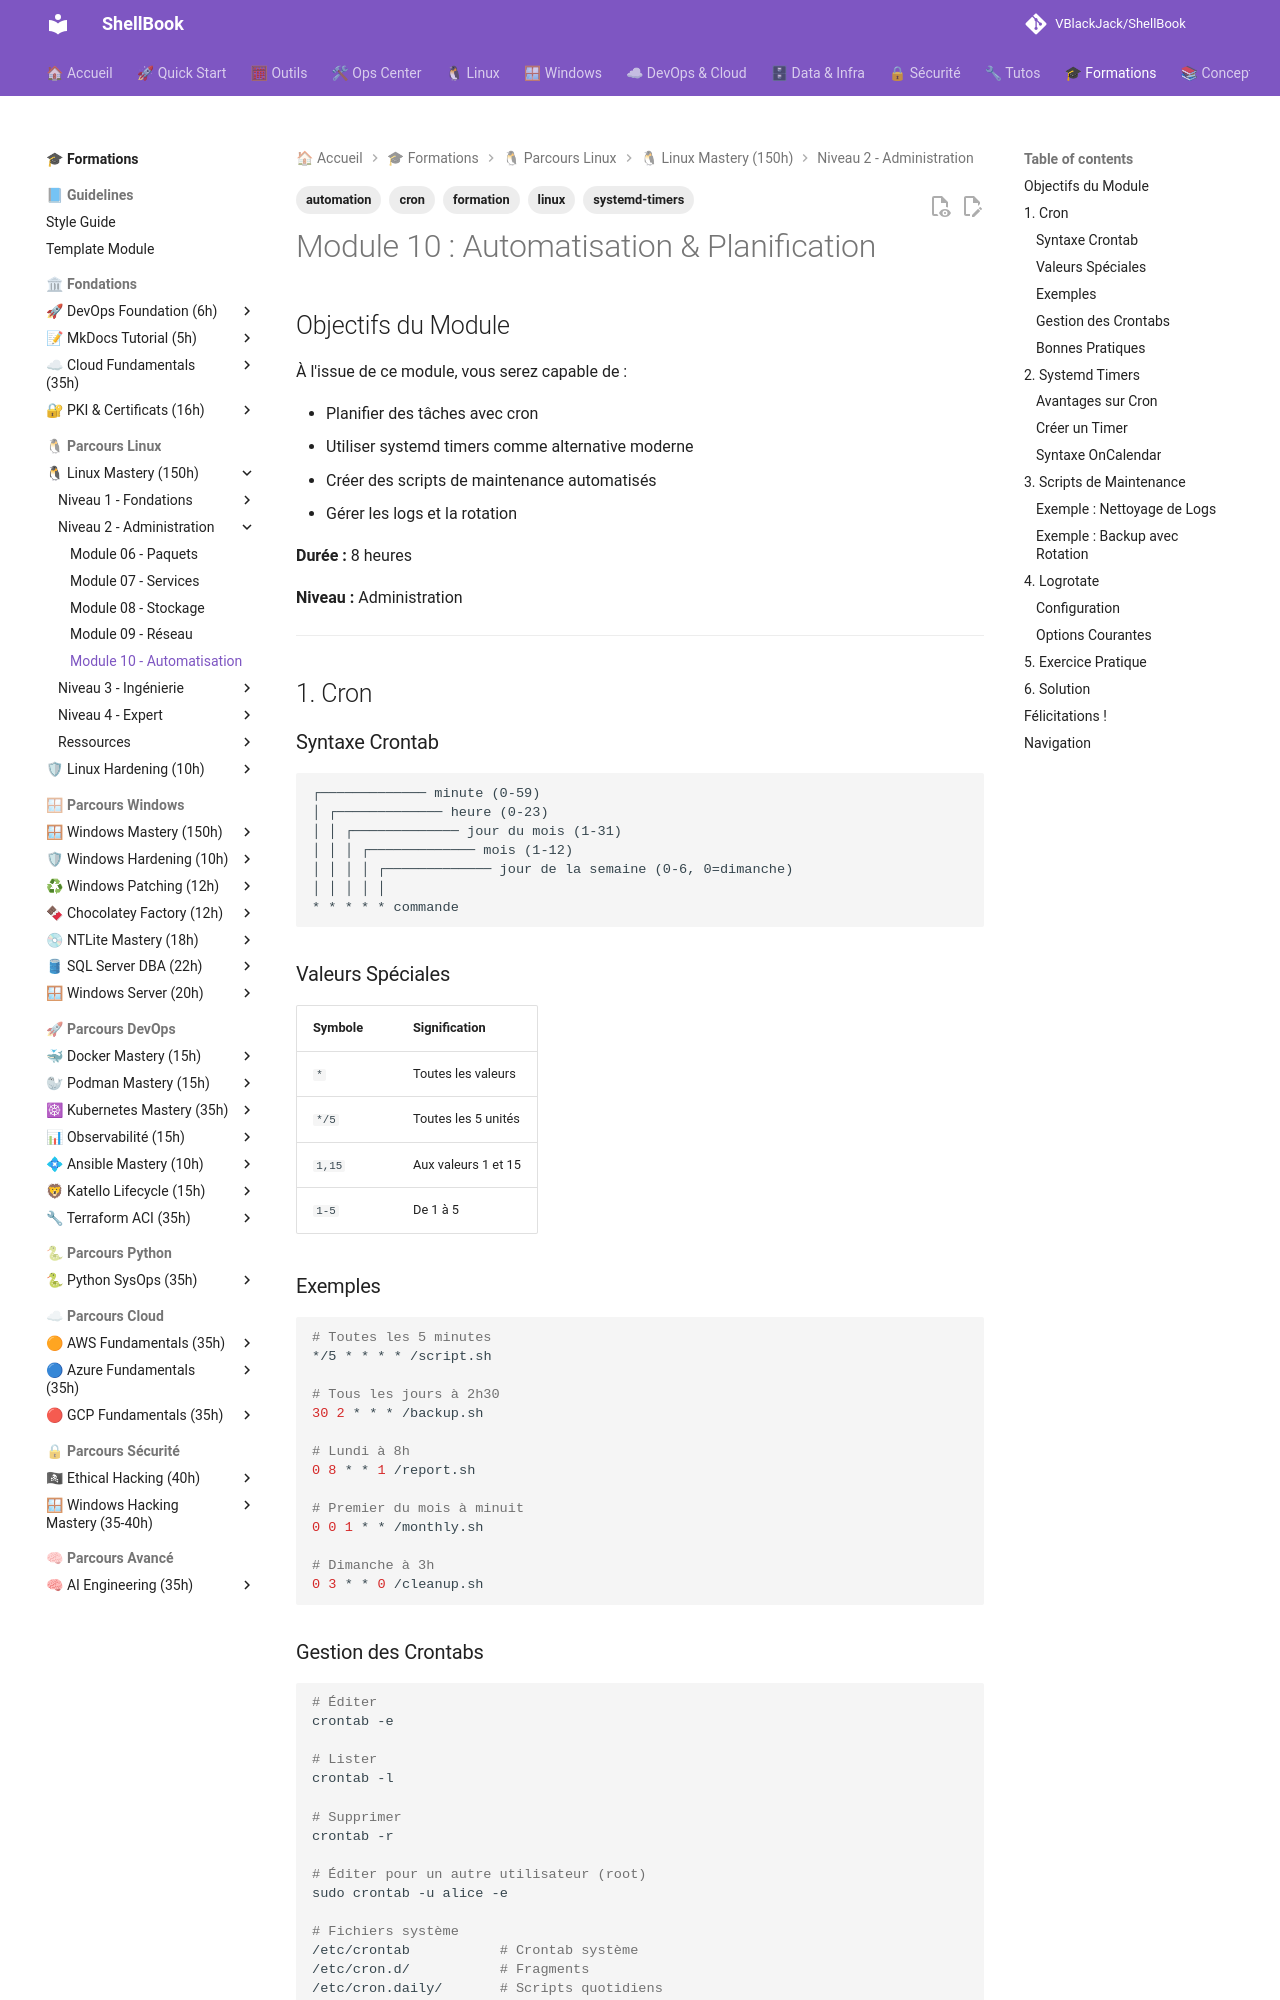

repository: VBlackJack/ShellBook · page: formations/linux-mastery/10-automatisation/index.html · generator: mkdocs

---
tags:
  - formation
  - linux
  - cron
  - automation
  - systemd-timers
---

# Module 10 : Automatisation & Planification

## Objectifs du Module

À l'issue de ce module, vous serez capable de :

- Planifier des tâches avec cron
- Utiliser systemd timers comme alternative moderne
- Créer des scripts de maintenance automatisés
- Gérer les logs et la rotation

**Durée :** 8 heures

**Niveau :** Administration

---

## 1. Cron

### Syntaxe Crontab

```text
┌───────────── minute (0-59)
│ ┌───────────── heure (0-23)
│ │ ┌───────────── jour du mois (1-31)
│ │ │ ┌───────────── mois (1-12)
│ │ │ │ ┌───────────── jour de la semaine (0-6, 0=dimanche)
│ │ │ │ │
* * * * * commande
```

### Valeurs Spéciales

| Symbole | Signification |
|---------|---------------|
| `*` | Toutes les valeurs |
| `*/5` | Toutes les 5 unités |
| `1,15` | Aux valeurs 1 et 15 |
| `1-5` | De 1 à 5 |

### Exemples

```bash
# Toutes les 5 minutes
*/5 * * * * /script.sh

# Tous les jours à 2h30
30 2 * * * /backup.sh

# Lundi à 8h
0 8 * * 1 /report.sh

# Premier du mois à minuit
0 0 1 * * /monthly.sh

# Dimanche à 3h
0 3 * * 0 /cleanup.sh
```

### Gestion des Crontabs

```bash
# Éditer
crontab -e

# Lister
crontab -l

# Supprimer
crontab -r

# Éditer pour un autre utilisateur (root)
sudo crontab -u alice -e

# Fichiers système
/etc/crontab           # Crontab système
/etc/cron.d/           # Fragments
/etc/cron.daily/       # Scripts quotidiens
/etc/cron.weekly/      # Scripts hebdomadaires
/etc/cron.monthly/     # Scripts mensuels
```

### Bonnes Pratiques

```bash
# Rediriger les sorties
*/5 * * * * /script.sh >> /var/log/script.log 2>&1

# Variable d'environnement
SHELL=/bin/bash
PATH=/usr/local/bin:/usr/bin:/bin
MAILTO=admin@example.com

0 2 * * * /backup.sh

# Lock pour éviter les exécutions parallèles
*/5 * * * * flock -n /tmp/script.lock /script.sh
```

---

## 2. Systemd Timers
